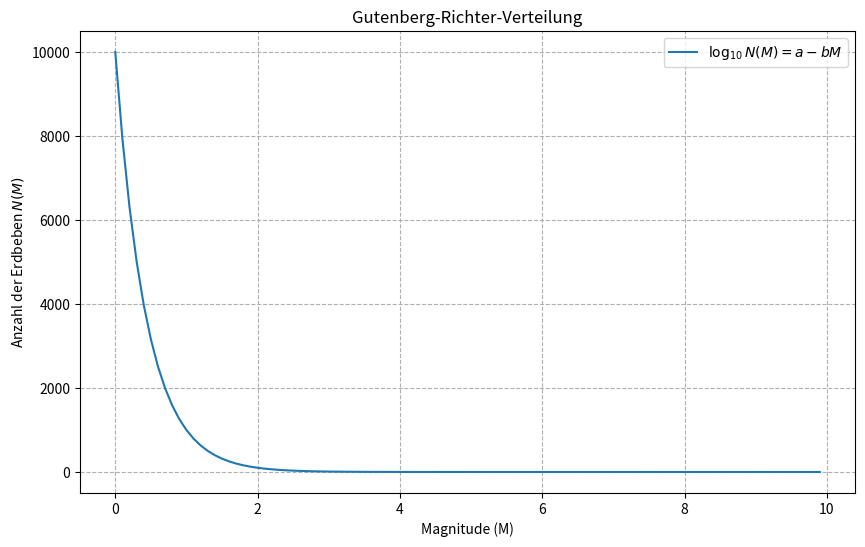

Reproduce this figure in Python.
#!/usr/bin/env python3
# -*- coding: utf-8 -*-
"""
Created on Tue Aug  6 13:50:55 2024

[redacted]
"""

import matplotlib.pyplot as plt
import numpy as np

# Parameter für die Gutenberg-Richter-Verteilung
a = 4
b = 1

# Erdbebenmagnitude von 0 bis 9
M = np.arange(0, 10, 0.1)
# Berechnung der Anzahl der Erdbeben mit Magnitude größer oder gleich M
N = 10**(a - b * M)

# Plot
plt.figure(figsize=(10, 6))
plt.plot(M, N, label=r'$\log_{10} N(M) = a - bM$')
# plt.yscale('log')
plt.xlabel('Magnitude (M)')
plt.ylabel('Anzahl der Erdbeben $N(M)$')
plt.title('Gutenberg-Richter-Verteilung')
plt.grid(True, which="both", ls="--")
plt.legend()
plt.show()